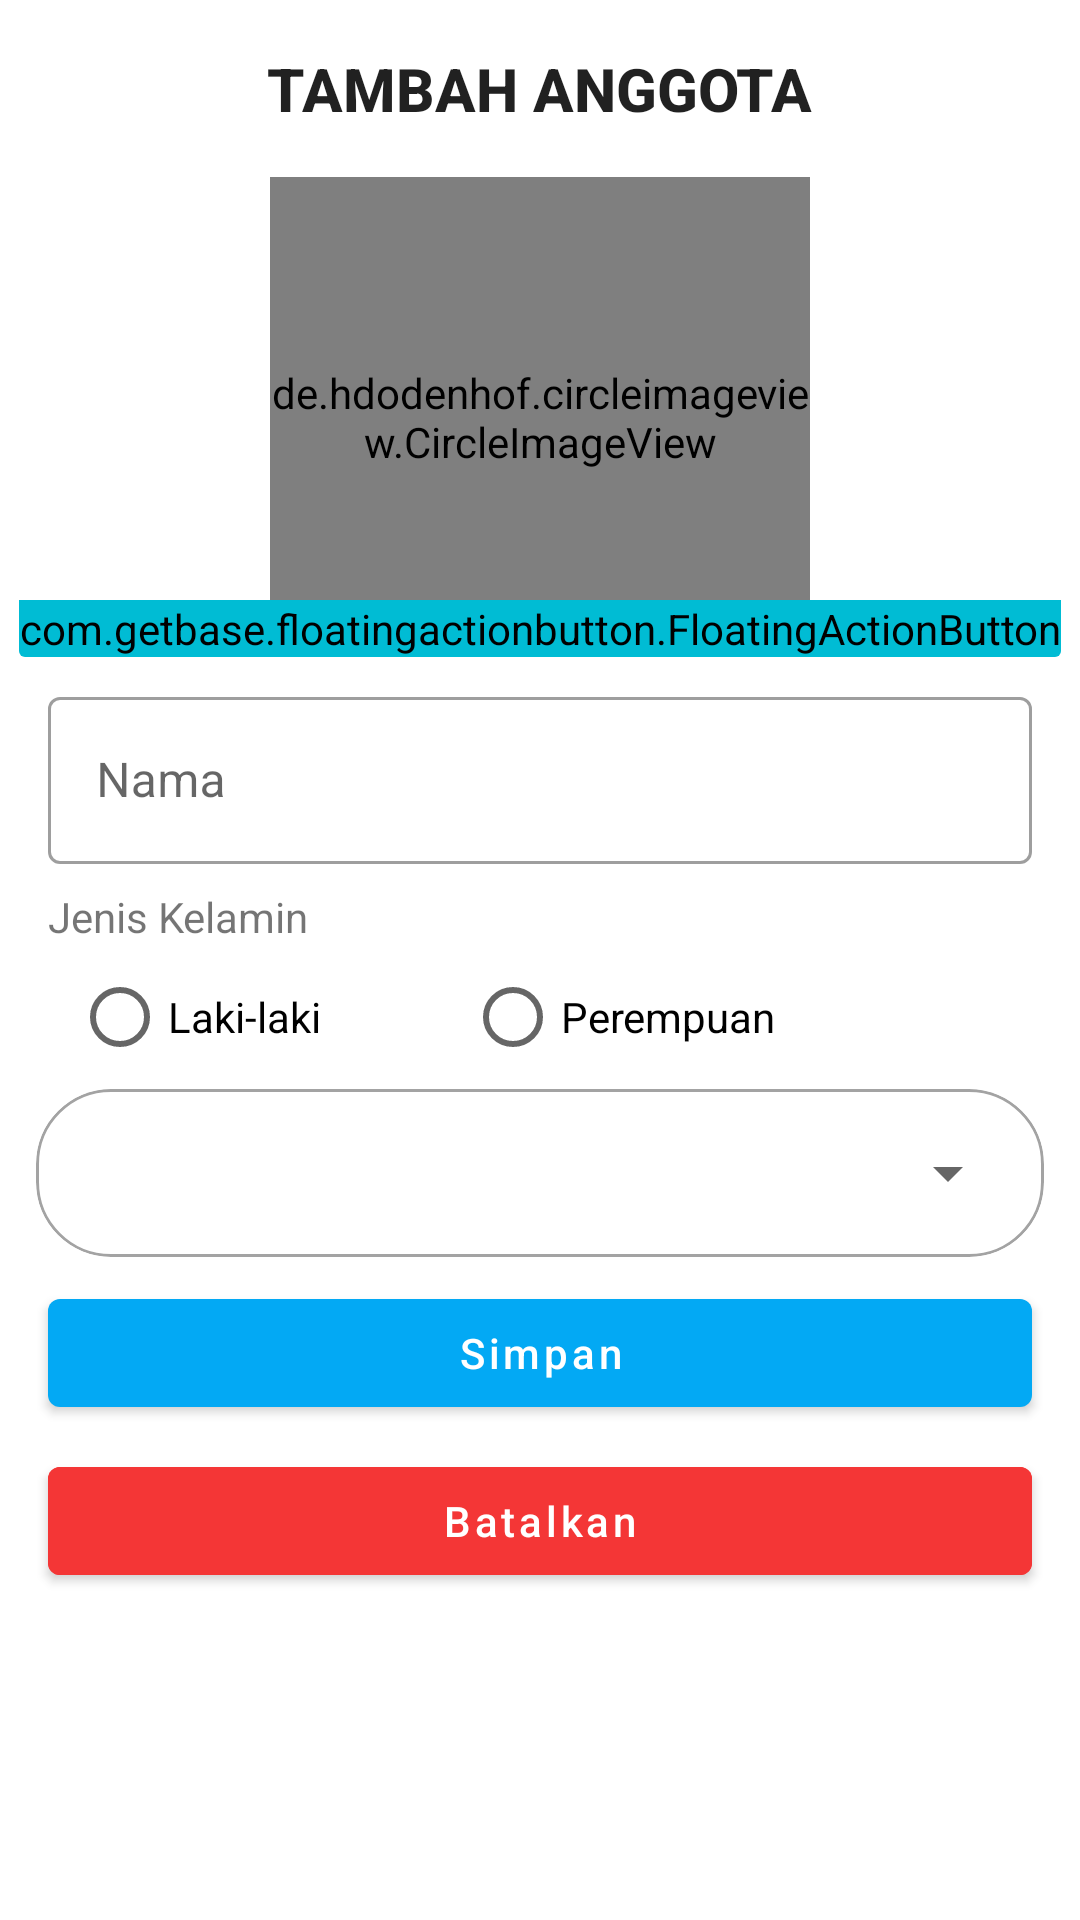

Here is an Android app screen rendered from its layout file. Give the layout XML and the strings, colors and styles it references.
<!-- AndroidManifest.xml: application theme Theme.Pohon_keluarga -->
<!-- res/layout/fragment_anggota_insert.xml -->
<?xml version="1.0" encoding="utf-8"?>
<androidx.appcompat.widget.LinearLayoutCompat xmlns:android="http://schemas.android.com/apk/res/android"
    android:layout_width="match_parent"
    android:layout_height="wrap_content"
    xmlns:app="http://schemas.android.com/apk/res-auto"
    android:orientation="vertical">

    <TextView
        style="@style/TextAppearance.AppCompat.Title"
        android:layout_width="wrap_content"
        android:layout_height="wrap_content"
        android:text="TAMBAH ANGGOTA"
        android:textStyle="bold"
        android:layout_gravity="center_horizontal"
        android:layout_marginTop="16dp"/>

    <androidx.cardview.widget.CardView
        android:layout_width="wrap_content"
        android:layout_height="wrap_content"
        android:layout_marginTop="16dp"
        android:layout_gravity="center_horizontal"
        app:cardElevation="0dp"
        app:cardBackgroundColor="#00FFFFFF">

        <de.hdodenhof.circleimageview.CircleImageView
            android:id="@+id/insImage"
            android:layout_width="180dp"
            android:layout_height="160dp"
            android:layout_gravity="center_horizontal"
            android:src="@drawable/baseline_account_circle_24"/>

        <com.getbase.floatingactionbutton.FloatingActionButton
            android:id="@+id/btnChoose"
            android:layout_width="wrap_content"
            android:layout_height="wrap_content"
            android:src="@android:drawable/ic_menu_edit"
            android:backgroundTint="@color/purple_700"
            android:layout_gravity="end|bottom"
            android:tint="@color/white"/>
    </androidx.cardview.widget.CardView>

    <com.google.android.material.textfield.TextInputLayout
        style="@style/Widget.MaterialComponents.TextInputLayout.OutlinedBox"
        android:layout_width="match_parent"
        android:layout_height="wrap_content"
        android:layout_marginHorizontal="16dp"
        android:layout_marginTop="8dp"
        app:endIconMode="clear_text">

        <com.google.android.material.textfield.TextInputEditText
            android:id="@+id/insNamaAnggota"
            android:layout_width="match_parent"
            android:layout_height="wrap_content"
            android:hint="Nama"
            android:inputType="text"
            android:textColor="@color/black" />
    </com.google.android.material.textfield.TextInputLayout>

    <TextView
        android:layout_width="wrap_content"
        android:layout_height="wrap_content"
        android:text="Jenis Kelamin"
        android:layout_marginStart="16dp"
        android:layout_marginTop="8dp"/>

    <RadioGroup
        android:id="@+id/rgJenkel"
        android:layout_width="match_parent"
        android:layout_height="wrap_content"
        android:layout_marginHorizontal="24dp"
        android:orientation="horizontal">

        <RadioButton
            android:id="@+id/rbLaki"
            android:layout_width="wrap_content"
            android:layout_height="wrap_content"
            android:text="Laki-laki"/>

        <Space
            android:layout_width="48dp"
            android:layout_height="match_parent"/>

        <RadioButton
            android:id="@+id/rbPerempuan"
            android:layout_width="wrap_content"
            android:layout_height="wrap_content"
            android:text="Perempuan"/>
    </RadioGroup>

    <com.google.android.material.card.MaterialCardView
        android:layout_width="match_parent"
        android:layout_height="wrap_content"
        app:strokeWidth="1dp"
        app:strokeColor="#A3A3A3"
        app:cardCornerRadius="25dp"
        android:layout_marginHorizontal="12dp"
        app:cardBackgroundColor="#00FFFFFF"
        app:cardElevation="0dp">

        <Spinner
            android:id="@+id/spStatus"
            android:layout_width="match_parent"
            android:layout_height="56dp"
            android:layout_marginHorizontal="8dp"/>
    </com.google.android.material.card.MaterialCardView>

    <com.google.android.material.button.MaterialButton
        android:id="@+id/btnSimpan"
        android:layout_width="match_parent"
        android:layout_height="wrap_content"
        android:layout_marginHorizontal="16dp"
        android:layout_marginTop="8dp"
        android:text="Simpan"
        android:textAllCaps="false"/>

    <com.google.android.material.button.MaterialButton
        android:id="@+id/btnBatalkan"
        android:layout_width="match_parent"
        android:layout_height="wrap_content"
        android:layout_marginHorizontal="16dp"
        android:layout_marginTop="8dp"
        android:text="Batalkan"
        android:backgroundTint="#F43636"
        android:textAllCaps="false"
        android:layout_marginBottom="8dp"/>

</androidx.appcompat.widget.LinearLayoutCompat>
<!-- resources referenced by this layout -->
<resources>
  <color name="black">#FF000000</color>
  <color name="purple_700">#00BCD4</color>
  <color name="white">#FFFFFFFF</color>
  <style name="Theme.Pohon_keluarga" parent="Base.Theme.Pohon_keluarga" />
  <style name="Base.Theme.Pohon_keluarga" parent="Theme.MaterialComponents.DayNight.DarkActionBar">
          <item name="colorPrimary">@color/purple_500</item> 
          <item name="colorOnPrimary">#FFFFFF</item>
  
          <item name="colorOnSecondary">@color/black</item>
      </style>
  <color name="purple_500">#03A9F4</color>
</resources>
